Dataset: boardTrainingData (GitHub, mcwhorpj/boardTrainingData). Classes: Arduino Nano, Arduino Uno, Jetson Nano, Jetson Xavier NX, Raspberry Pi Three, Raspberry Pi Zero.

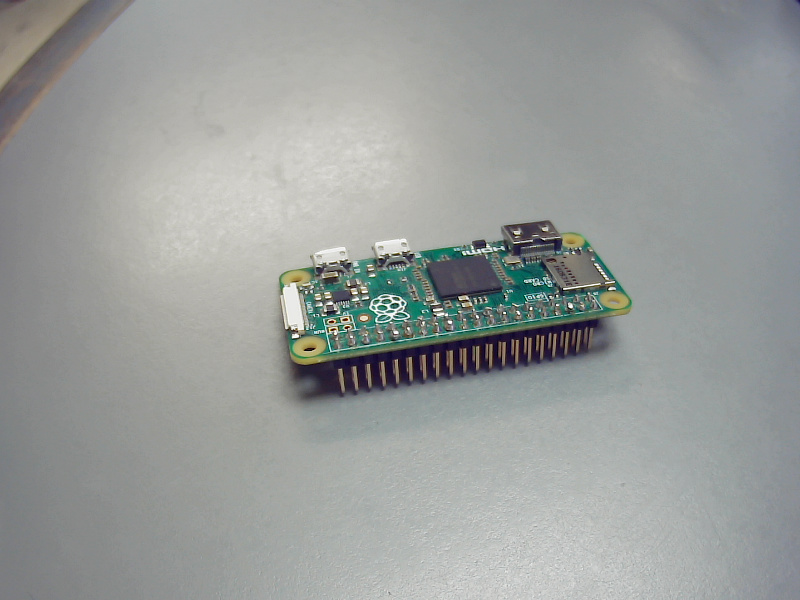
Label: Raspberry Pi Zero

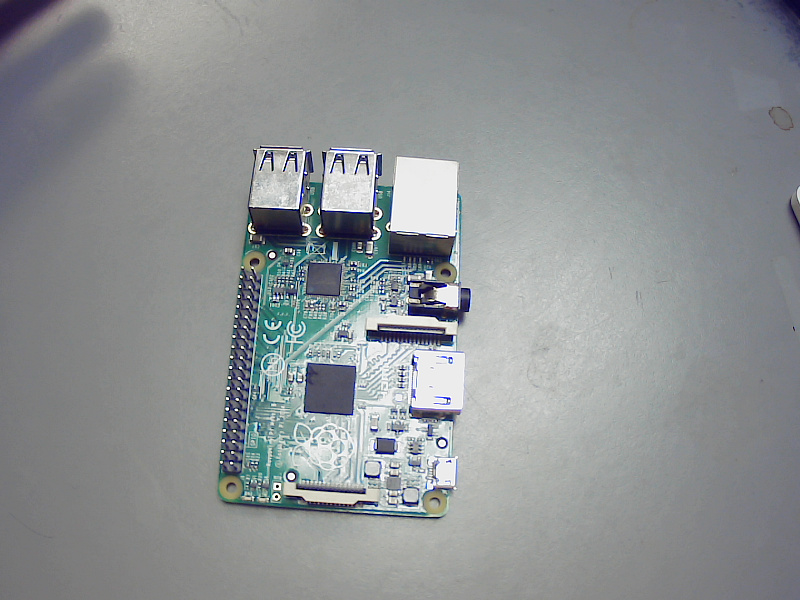
Label: Raspberry Pi Three

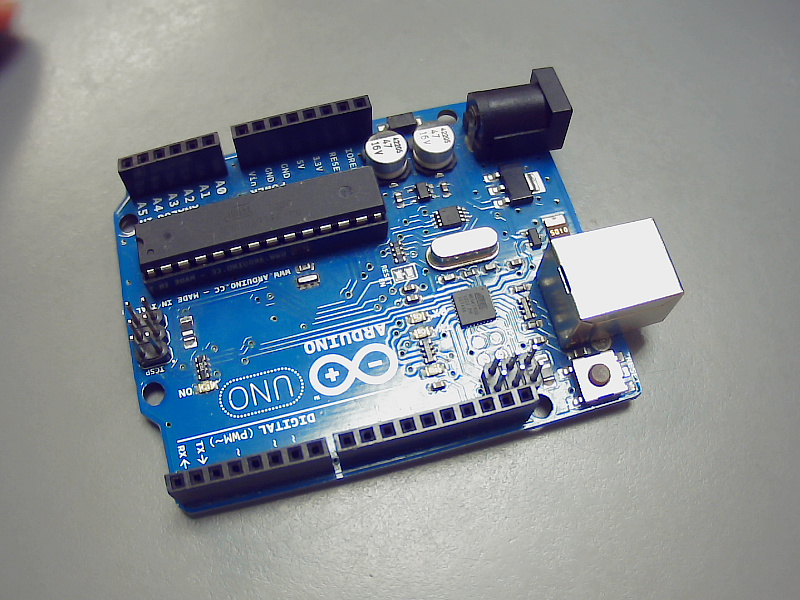
Label: Arduino Uno

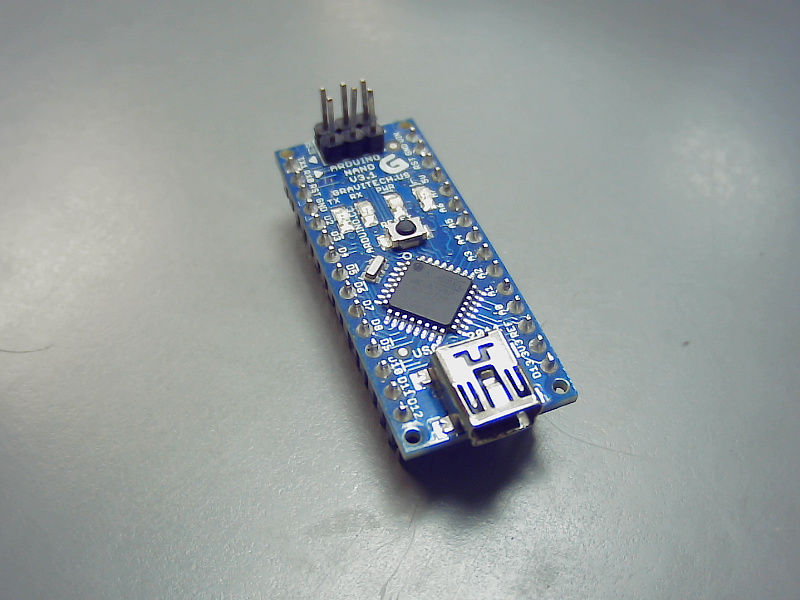
Label: Arduino Nano

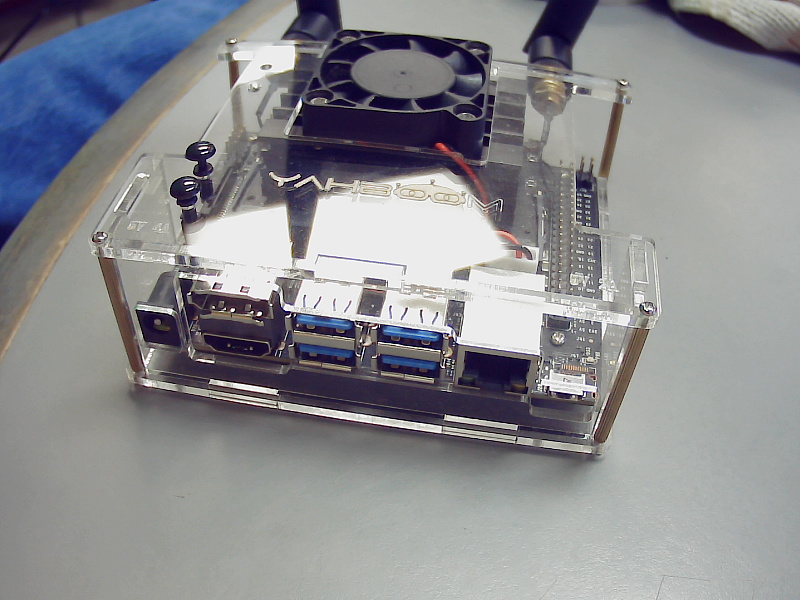
Label: Jetson Nano

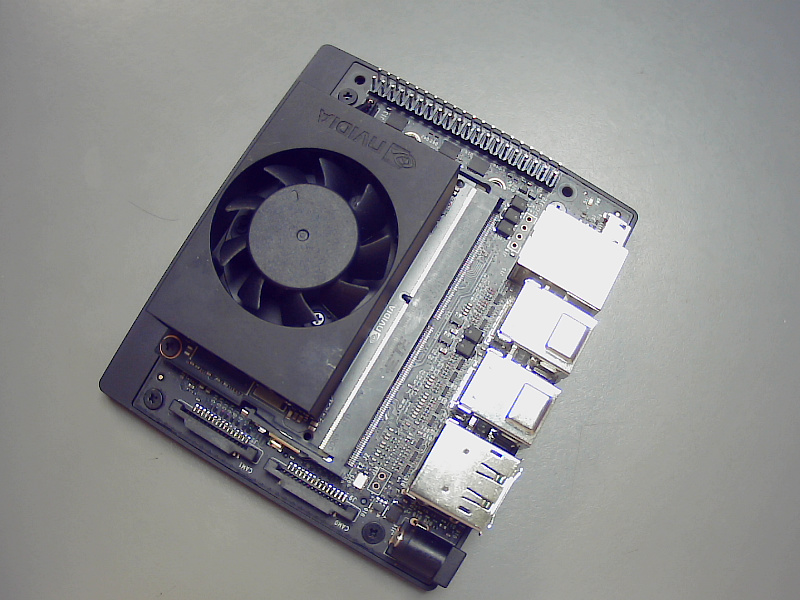
Label: Jetson Xavier NX
